Run: headless pygame with SDL's dummy video driver; simulated clock (each Clock.tick advances the game by its frame time, no real sleeping); random seed 0; keys injected as events and as key.get_pressed() state; no mouse input.
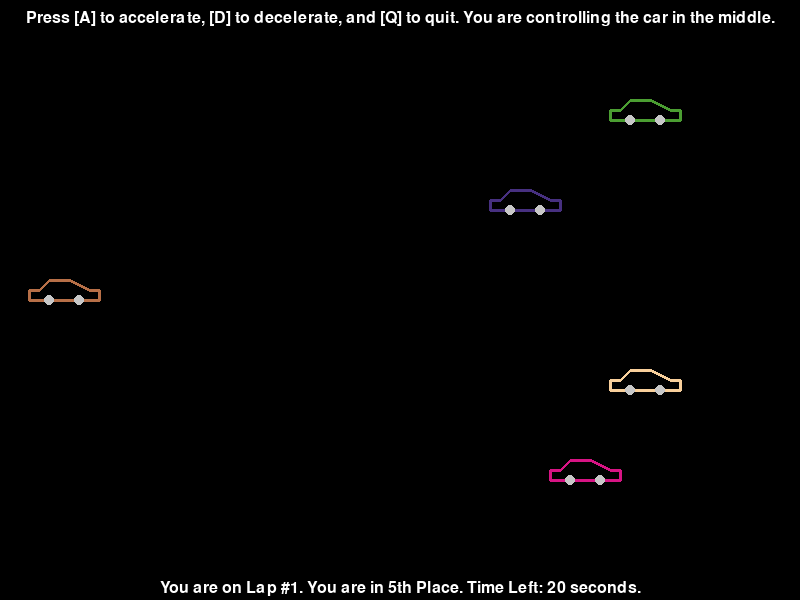
Frame 1 of 4 · flips 1–60 · no input
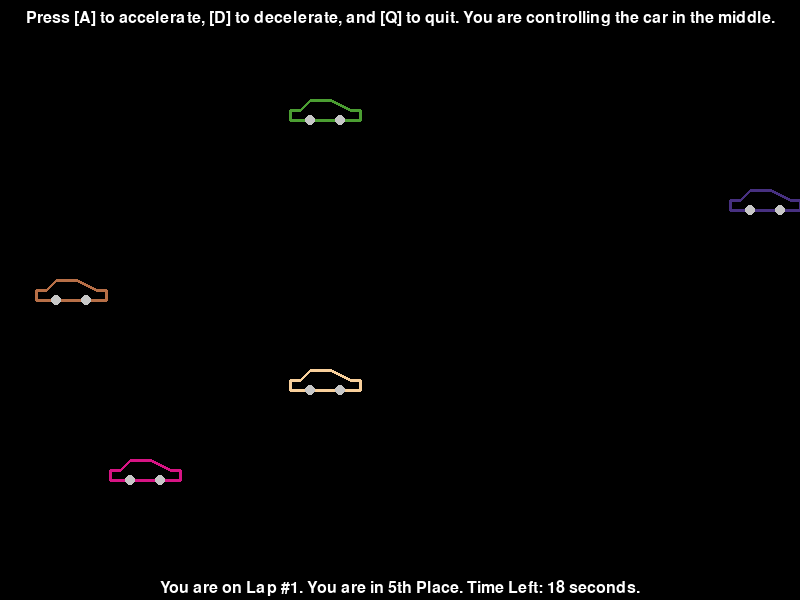
Frame 2 of 4 · flips 61–180 · tapped SPACE, RETURN · held RIGHT (→), D
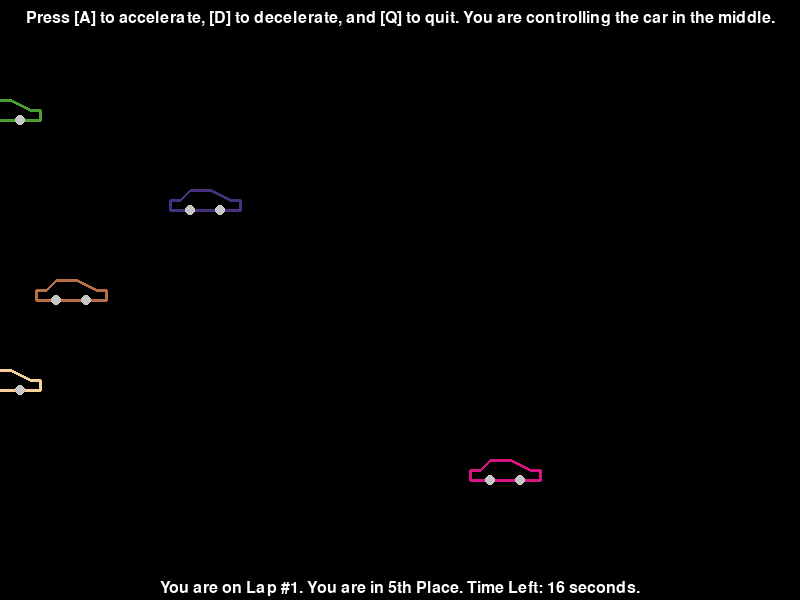
Frame 3 of 4 · flips 181–300 · held DOWN (↓), S
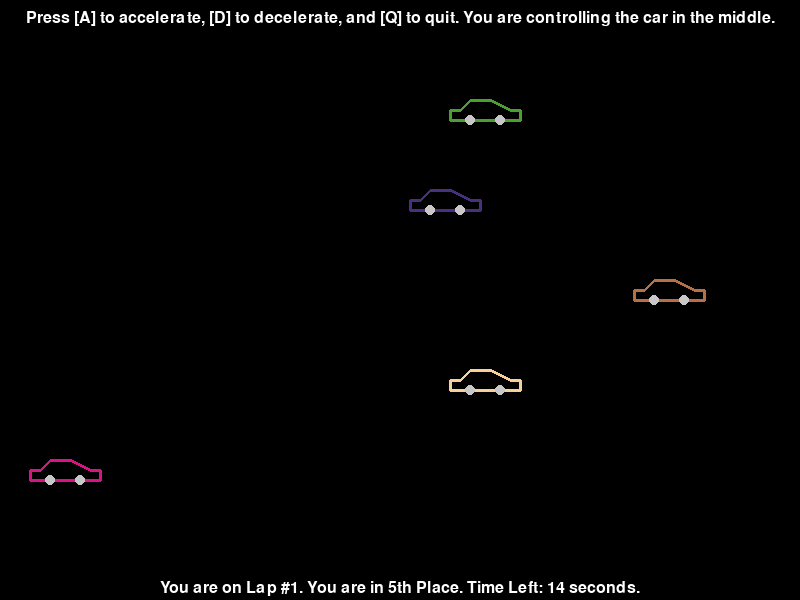
Frame 4 of 4 · flips 301–420 · held LEFT (←), A, UP (↑), W

The pygame program that drew these frames:

import pygame, random, time  #Gotta Go Fast, created by Jerry Xu ─=≡Σᕕ( ͡° ͜ʖ ͡°)ᕗ
pygame.init()
#define stuff
screen = pygame.display.set_mode([800, 600])
amount = 5
x = [0]*amount
y = [0]*amount
speedx = [0]*amount
color = [0]*amount
clock = pygame.time.Clock()
BLACK = (0,0,0)
WHITE = (255,255,255)
lap = [0]*amount
y[0] = 480
y[1] = 390
y[2] = 300
y[3] = 210
y[4] = 120
distance = [0]*amount
speed_control = 20
MAX_SPEED_CONTROL = 120
MIN_SPEED_CONTROL = 10

#generate cars
for i in range(amount):
    distance[i] = 0
    lap[i] = 1
    x[i] = 0
    speedx[i] = random.randint(20, 25)
    color[i] = (random.randint(0, 255),random.randint(0, 255),random.randint(0, 255))
speedx[2] = 0
keepGoing = True
start_time = pygame.time.get_ticks()
#game loop
while keepGoing:
    for event in pygame.event.get():
        if event.type == pygame.QUIT:
            keepGoing = False
            pygame.quit()
    #elapsed time
    current_time = pygame.time.get_ticks()
    elapsed_time = current_time - start_time
    #key pressed thing
    keys = pygame.key.get_pressed()
    #acceleration 
    if keys[pygame.K_a]:
        if speed_control < MAX_SPEED_CONTROL:
            speed_control += 1
    #deceleration 
    elif keys[pygame.K_d]:
        if speed_control > MIN_SPEED_CONTROL:
            speed_control -= 1
    #movement
    x[2] += int(speed_control * 4.875 * elapsed_time / 1000.0)
    #moving "natural" cars
    for i in range(amount):
        if i != 2:
            x[i] += speedx[i]
        if x[i] >= 800:
            x[i] -= 800
            lap[i] += 1
        #distance used to measure place laps (-1 because you start on 1) * 800 + x ─=≡Σᕕ( ͡° ͜ʖ ͡°)ᕗ
        distance[i] = (lap[i] - 1)*800 + x[i]
    #how many cars ahead of you, generate place 
    num_better = 0
    for i in range(amount):
        if distance[i] > distance[2]:
            num_better += 1
    place = num_better + 1
    #text: controls, lap #, place, time
    screen.fill(BLACK)
    string = ("Press [A] to accelerate, [D] to decelerate, and [Q] to quit. " \
             "You are controlling the car in the middle.")
    text = pygame.font.SysFont("Arial", 24).render(string, True, WHITE)
    text_rect = text.get_rect()
    text_rect.centerx = screen.get_rect().centerx
    text_rect.y = 10
    stri = "You are on Lap #"
    stri += str(lap[2])
    stri += ". You are in "
    stri += str(place)
    if place == 1:
        stri += "st Place."
    elif place == 2:
        stri += "nd Place."
    elif place == 3:
        stri += "rd Place."
    else:
        stri += "th Place."
    #game over
    
    stri += " Time Left: " + str(20 - int(current_time / 1000)) + " seconds."
    text_two = pygame.font.SysFont("Arial", 24).render(stri, True, WHITE)
    textrect = text_two.get_rect()
    textrect.centerx = screen.get_rect().centerx
    textrect.y = 580
    screen.blit(text, text_rect)
    screen.blit(text_two, textrect)
    #draw cars
    for i in range(amount):
        pygame.draw.lines(screen, color[i], True, [(x[i]+10, y[i]-20), (x[i]+30, y[i]-10), (x[i]+40, y[i]-10), (x[i]+40, y[i]), (x[i]-30, y[i]), (x[i]-30, y[i]-10), (x[i]-20, y[i]-10), (x[i]-10, y[i]-20)], 3)
        pygame.draw.circle(screen, (200, 200, 200), (x[i]+20, y[i]), 5)
        pygame.draw.circle(screen, (200, 200, 200), (x[i]-10, y[i]), 5)
    start_time = current_time
    pygame.display.update()
    clock.tick(60)
    if 20 - int(current_time / 1000) <= 0 or keys[pygame.K_q]:
        keepGoing = False
        
screen.fill(BLACK)
strin = "Game Over! "
strin += "You were in "
strin += str(place)
if place == 1:
    strin += "st Place!"
elif place == 2:
    strin += "nd Place!"
elif place == 3:
    strin += "rd Place!"
else:
    strin += "th Place!"
text_three = pygame.font.SysFont("Arial", 60).render(strin, True, WHITE)
txtrect = text_three.get_rect()
txtrect.centerx = screen.get_rect().centerx
txtrect.y = 300
screen.blit(text_three, txtrect)
pygame.display.update()
time.sleep(5)
pygame.quit()
